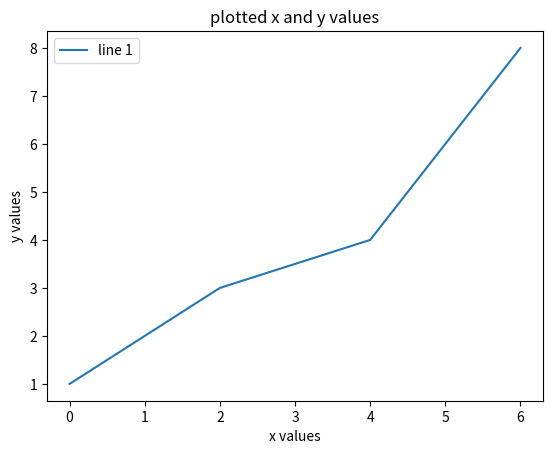

Reproduce this figure in Python.
import matplotlib.pyplot as plt

plt.figure()
x = [0, 2, 4, 6]
y = [1, 3, 4, 8]
plt.plot(x, y)
plt.xlabel("x values")
plt.ylabel("y values")
plt.title("plotted x and y values")
plt.legend(["line 1"])

m_figure = plt.gcf()
